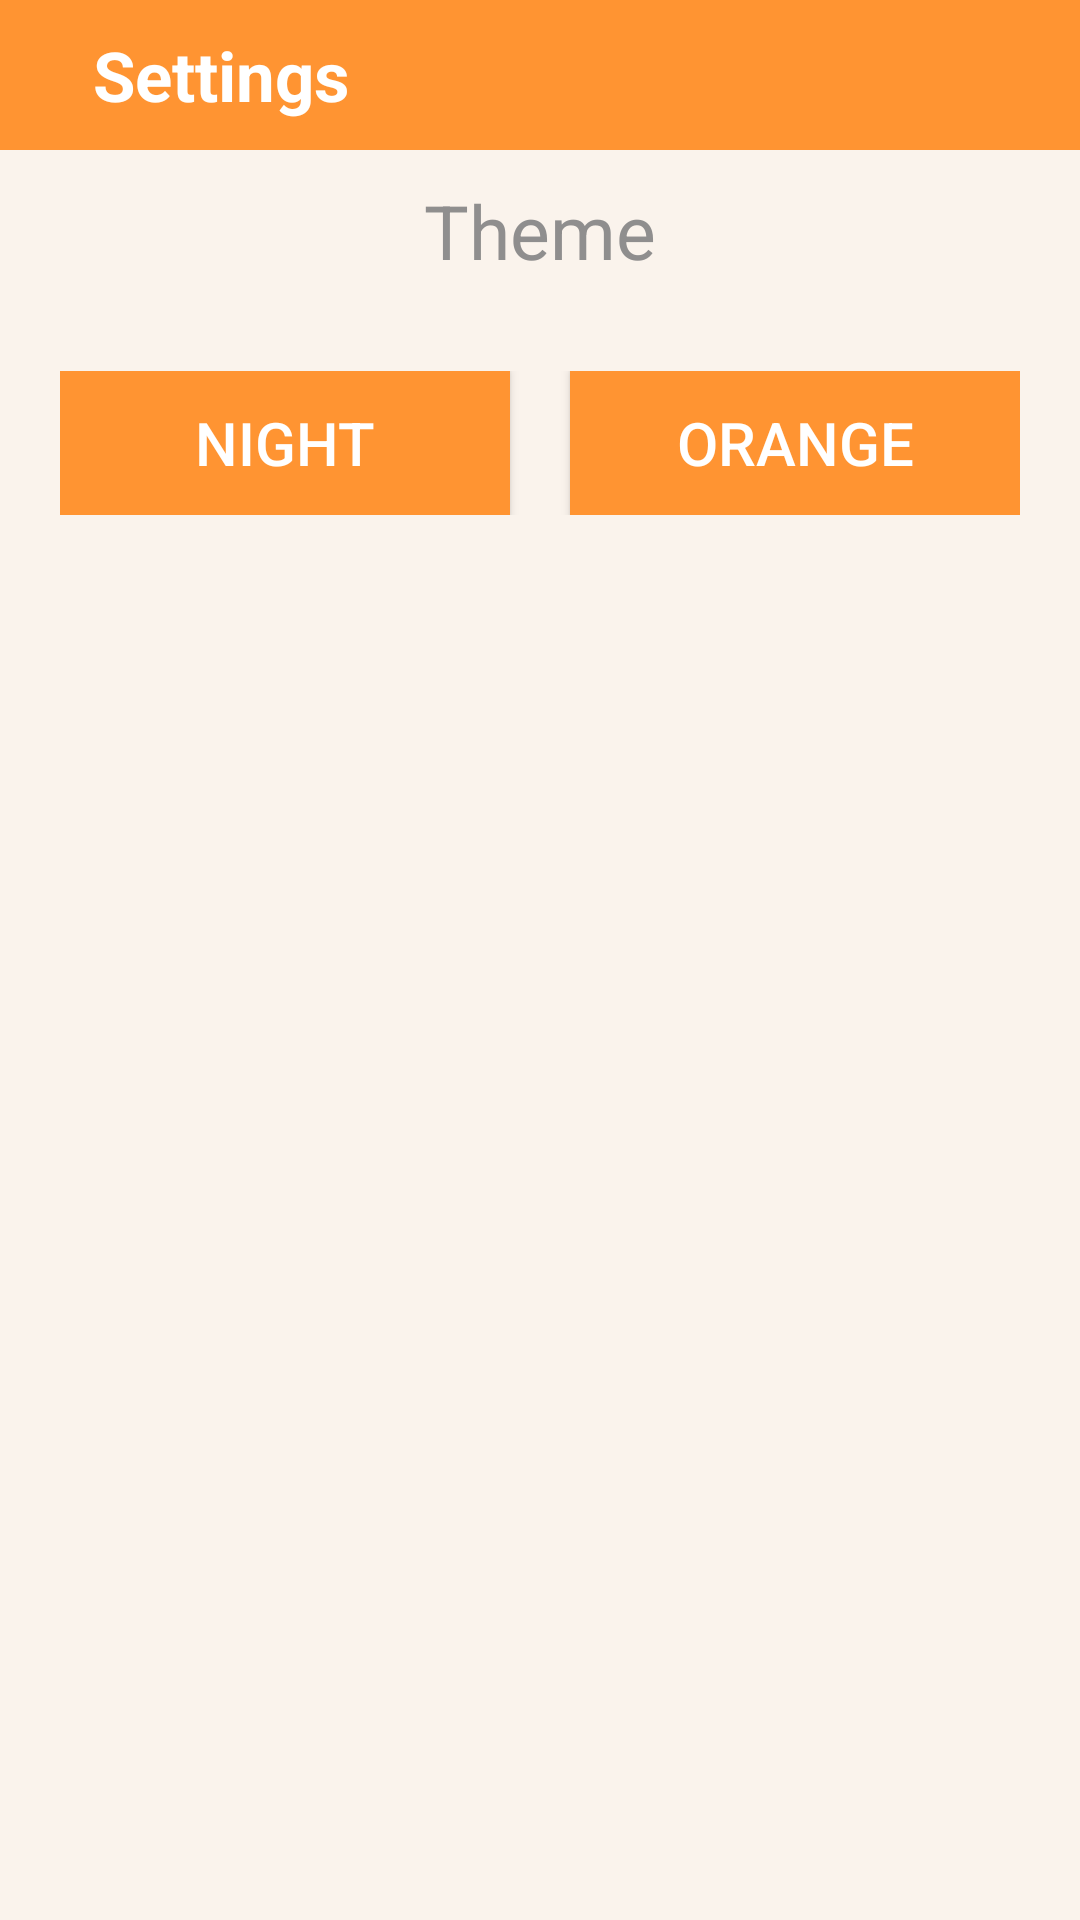

Layout XML and referenced resources for this Android screen:
<!-- AndroidManifest.xml: application theme AppTheme -->
<!-- res/layout/activity_settings.xml -->
<?xml version="1.0" encoding="utf-8"?>
<LinearLayout xmlns:android="http://schemas.android.com/apk/res/android"
    android:orientation="vertical"
    android:layout_width="match_parent"
    android:layout_height="match_parent"
    android:background="@color/background_color" >

    <android.support.v7.widget.Toolbar
        xmlns:android="http://schemas.android.com/apk/res/android"
        android:layout_width="match_parent"
        android:layout_height="@dimen/toolbar_height"
        android:minHeight="@dimen/toolbar_height"
        android:id="@+id/toolbar"
        android:background="@color/colorPrimary" >

        <ImageButton
            android:layout_width="wrap_content"
            android:layout_height="wrap_content"
            android:id="@+id/backImageButton"
            android:src="@drawable/ic_arrow_back_white_24dp"
            android:background="@color/colorPrimary"
            android:layout_marginRight="@dimen/back_button_margin_right"
            android:scaleType="center"
            android:adjustViewBounds="true"
            android:contentDescription="@string/back_button_description"/>

        <TextView
            android:layout_width="wrap_content"
            android:layout_height="wrap_content"
            android:id="@+id/toolbarSettingText"
            android:text="@string/setting_button_description_text"
            android:textColor="@color/button_text_color"
            android:textSize="@dimen/toolbar_text_size"
            android:textStyle="bold" />

    </android.support.v7.widget.Toolbar>

            <TextView
                android:layout_width="match_parent"
                android:layout_height="wrap_content"
                android:text="@string/theme_text"
                android:id="@+id/themeTextView"
                android:textSize="@dimen/label_text_size"
                android:textColor="@color/label_text_color"
                android:gravity="center"
                android:padding="10dp"/>

    <LinearLayout
        android:orientation="horizontal"
        android:layout_width="match_parent"
        android:layout_height="wrap_content"
        android:id="@+id/themeButtonsLinearLayout"
        android:padding="@dimen/theme_button_linear_layout_padding"
        android:weightSum="1.0"
        >

        <Button
            android:layout_width="wrap_content"
            android:layout_height="wrap_content"
            android:id="@+id/nightThemeButton"
            android:background="@color/button_background_color"
            android:text="@string/night_theme_button_text"
            android:textSize="@dimen/button_text_size"
            android:layout_weight=".50"
            android:layout_marginRight="@dimen/theme_button_margin" />

        <Button
            android:layout_width="wrap_content"
            android:layout_height="wrap_content"
            android:id="@+id/orangeThemeButton"
            android:background="@color/button_background_color"
            android:text="@string/orange_theme_button_text"
            android:textSize="@dimen/button_text_size"
            android:layout_weight=".50"
            android:layout_marginLeft="@dimen/theme_button_margin"/>

    </LinearLayout>

</LinearLayout>
<!-- resources referenced by this layout -->
<resources>
  <color name="background_color">#FAF3EC</color>
  <color name="button_background_color">#FF9432</color>
  <color name="button_text_color">#FFFF</color>
  <color name="colorPrimary">#FF9432</color>
  <color name="label_text_color">#8F8E8E</color>
  <dimen name="back_button_margin_right">15dp</dimen>
  <dimen name="button_text_size">20sp</dimen>
  <dimen name="label_text_size">25sp</dimen>
  <dimen name="theme_button_linear_layout_padding">20dp</dimen>
  <dimen name="theme_button_margin">10dp</dimen>
  <dimen name="toolbar_height">50dp</dimen>
  <dimen name="toolbar_text_size">23sp</dimen>
  <string name="back_button_description">Back</string>
  <string name="night_theme_button_text">Night</string>
  <string name="orange_theme_button_text">Orange</string>
  <string name="setting_button_description_text">Settings</string>
  <string name="theme_text">Theme</string>
  <style name="AppTheme" parent="Theme.AppCompat.Light.NoActionBar">
          
          <item name="colorPrimary">#FF9432</item>
          <item name="colorPrimaryDark">#8F8E8E</item>
          <item name="colorAccent">#FFF</item>
          <item name="android:textColorPrimary">#FFF</item>
      </style>
</resources>
